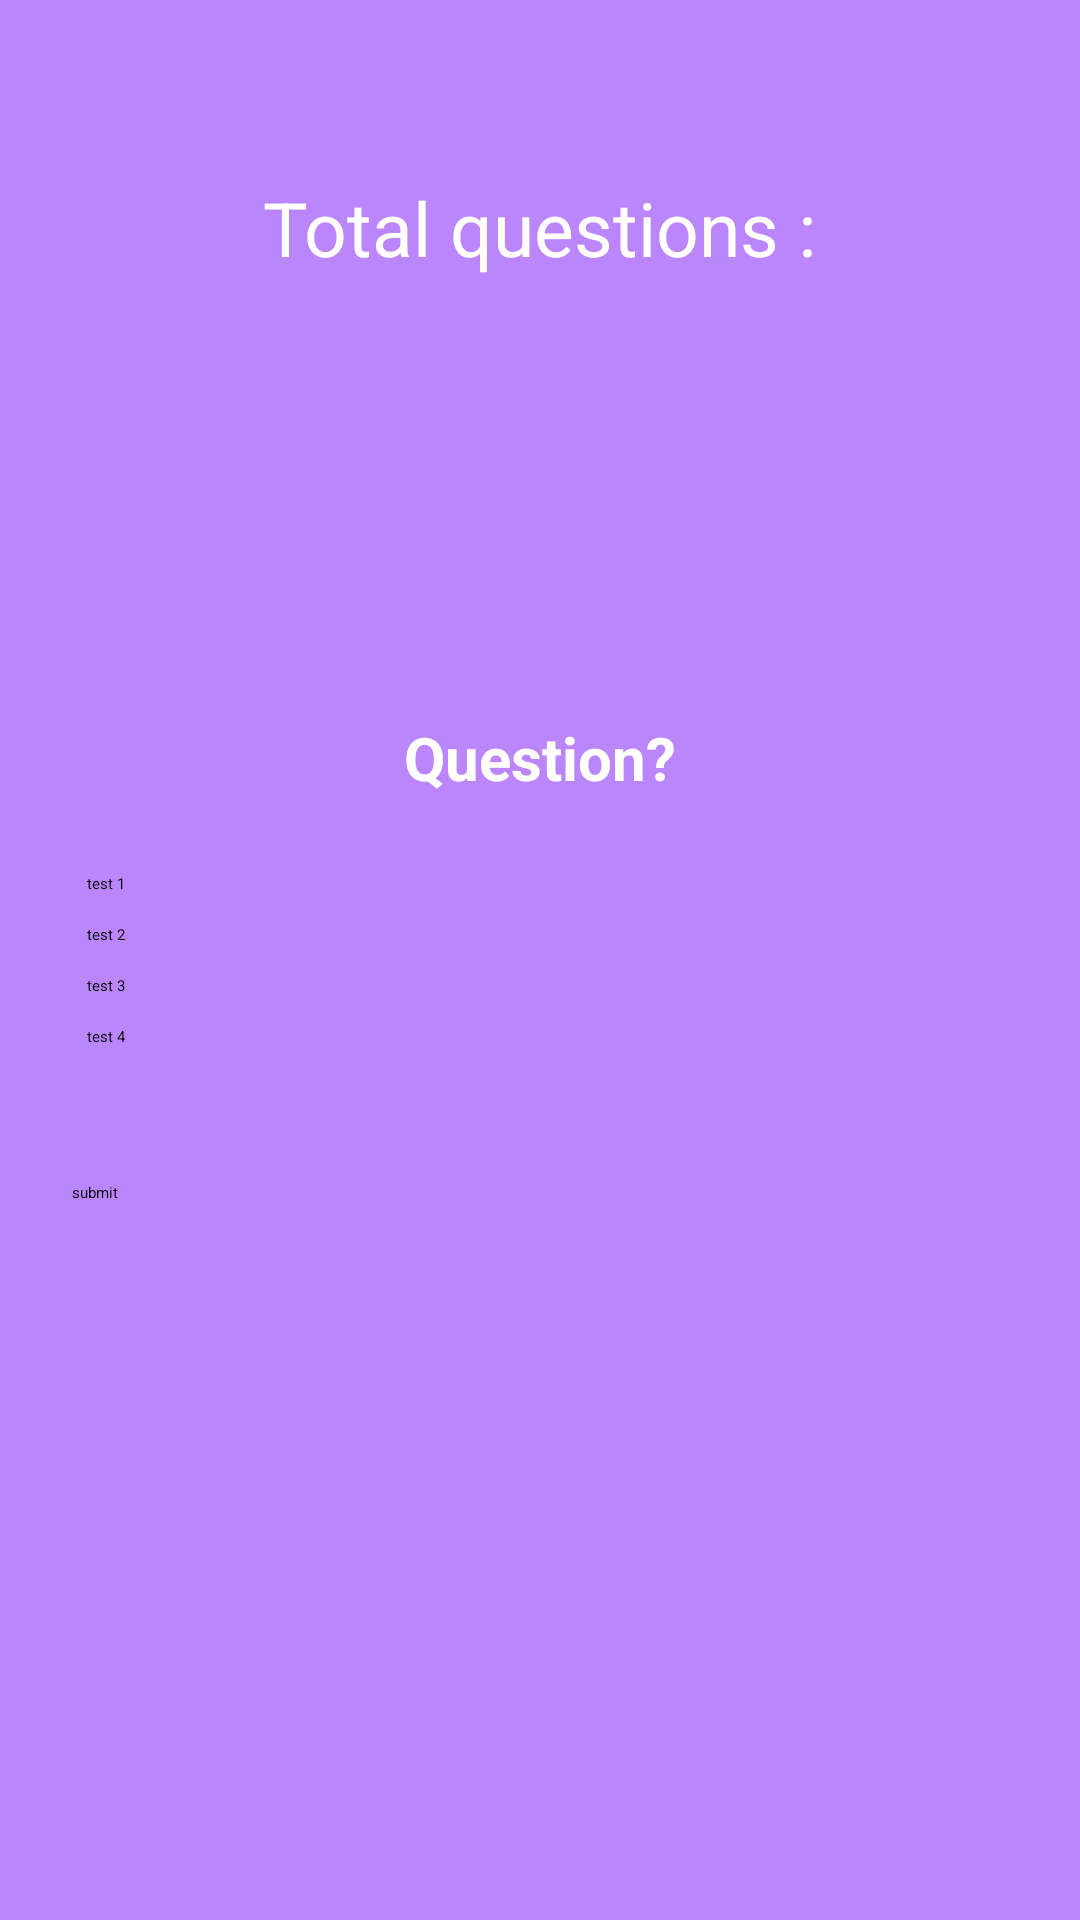

Android layout source for this screen:
<!-- AndroidManifest.xml: application theme splashScreen -->
<!-- res/layout/activity_main.xml -->
<?xml version="1.0" encoding="utf-8"?>
<RelativeLayout xmlns:android="http://schemas.android.com/apk/res/android"
    xmlns:app="http://schemas.android.com/apk/res-auto"
    xmlns:tools="http://schemas.android.com/tools"
    android:layout_width="match_parent"
    android:layout_height="match_parent"
    android:background="@color/purple_200"
    tools:context=".MainActivity"
    android:padding="24dp">

    <TextView
        android:layout_width="wrap_content"
        android:layout_height="wrap_content"
        android:text="Total questions :"
        android:layout_centerHorizontal="true"
        android:textSize="25sp"
        android:textColor="@color/white"
        android:id="@+id/totalQuestions"
        android:layout_marginTop="35dp"
        />

    <TextView
        android:layout_width="match_parent"
        android:layout_height="wrap_content"
        android:layout_above="@+id/linearLayout"
        android:layout_margin="20dp"
        android:text="Question?"
        android:textAlignment="center"
        android:textColor="@color/white"
        android:textSize="20sp"
        android:textStyle="bold"
        android:id="@+id/question"
        />

    <LinearLayout
        android:layout_width="match_parent"
        android:layout_height="wrap_content"
        android:id="@+id/linearLayout"
        android:orientation="vertical"
        android:layout_centerInParent="true">

        <Button
            android:layout_width="match_parent"
            android:layout_height="wrap_content"
            android:id="@+id/answerA"
            android:text="test 1"
            android:layout_margin="5dp"
            android:backgroundTint="@color/white"
            android:textColor="@color/black"/>
        <Button
            android:layout_width="match_parent"
            android:layout_height="wrap_content"
            android:id="@+id/answerB"
            android:text="test 2"
            android:layout_margin="5dp"
            android:backgroundTint="@color/white"
            android:textColor="@color/black"/>
        <Button
            android:layout_width="match_parent"
            android:layout_height="wrap_content"
            android:id="@+id/answerC"
            android:text="test 3"
            android:layout_margin="5dp"
            android:backgroundTint="@color/white"
            android:textColor="@color/black"/>

        <Button
            android:layout_width="match_parent"
            android:layout_height="wrap_content"
            android:id="@+id/answerD"
            android:text="test 4"
            android:layout_margin="5dp"
            android:backgroundTint="@color/white"
            android:textColor="@color/black"/>
    </LinearLayout>

    <Button
        android:id="@+id/submit"
        android:layout_width="match_parent"
        android:layout_height="wrap_content"
        android:layout_below="@id/linearLayout"
        android:layout_marginTop="40dp"
        android:backgroundTint="@color/black"
        android:text="submit" />



</RelativeLayout>
<!-- resources referenced by this layout -->
<resources>

  <!-- not gathered from this repository: default colours our renderer supplied (Android Studio template values) -->
  <color name="purple_200">#FFBB86FC</color>
  <color name="black">#FF000000</color>
  <color name="white">#FFFFFFFF</color>
</resources>
